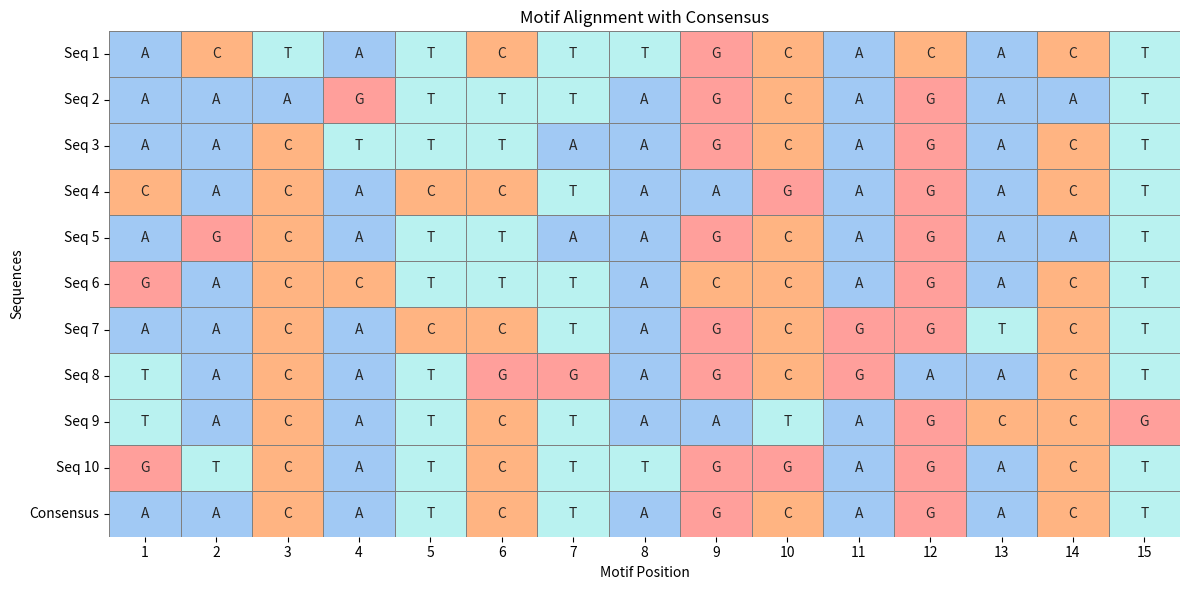
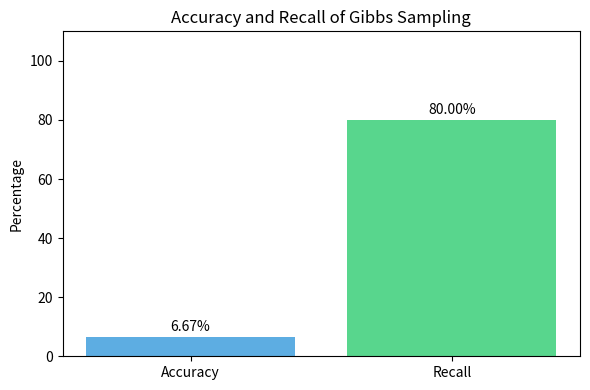
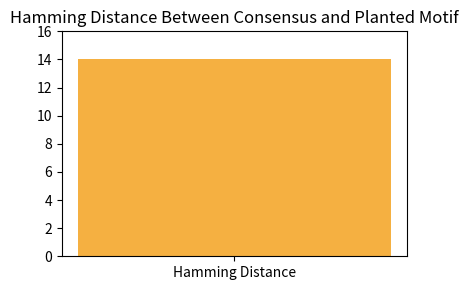
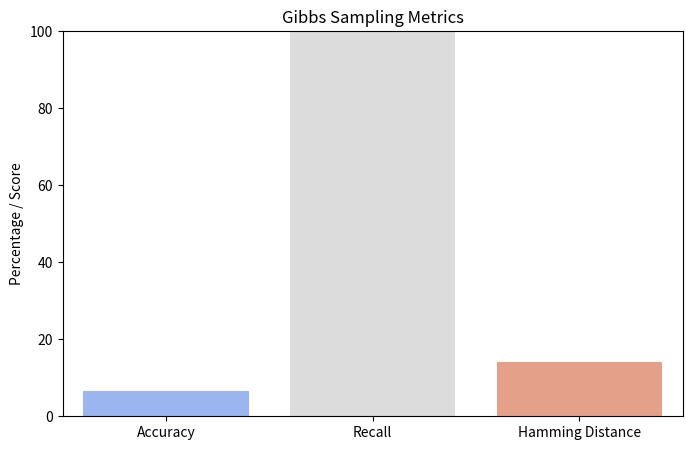
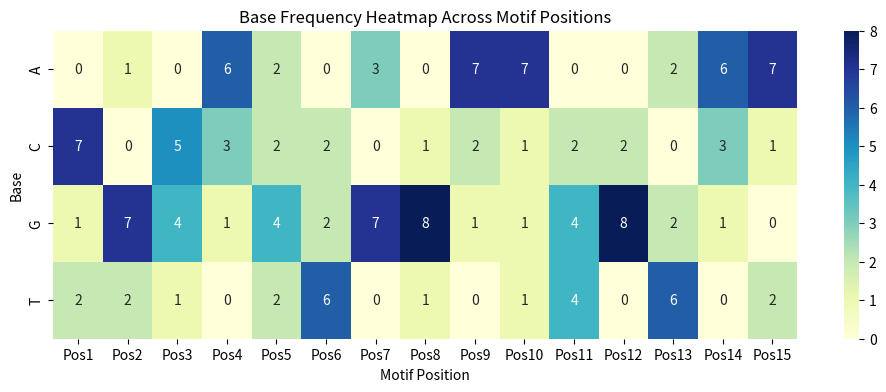
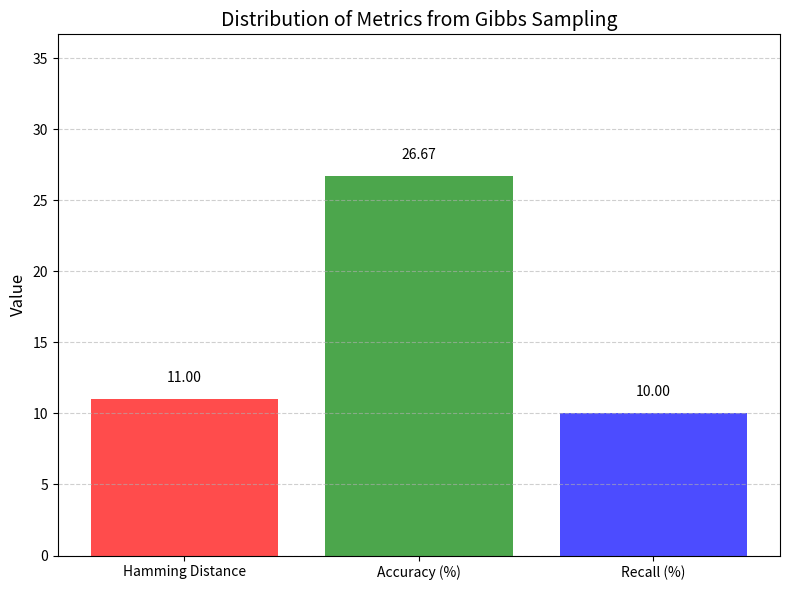
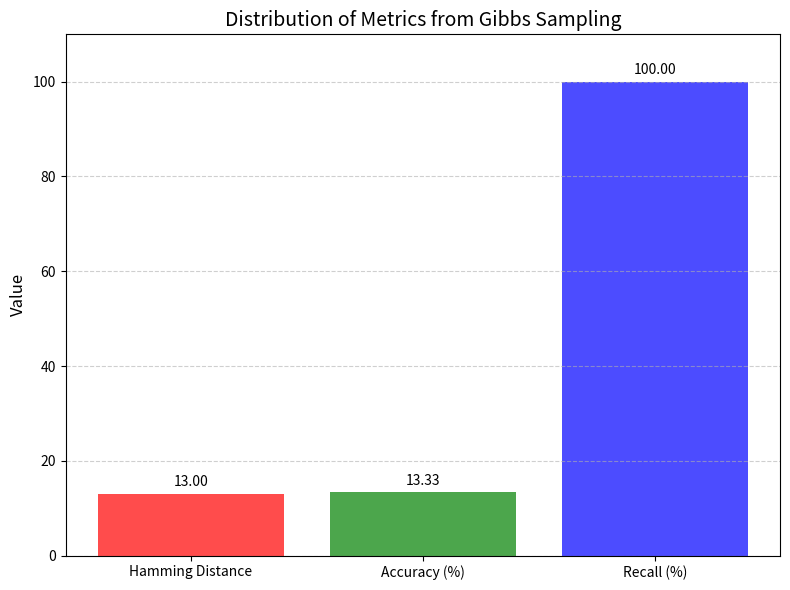
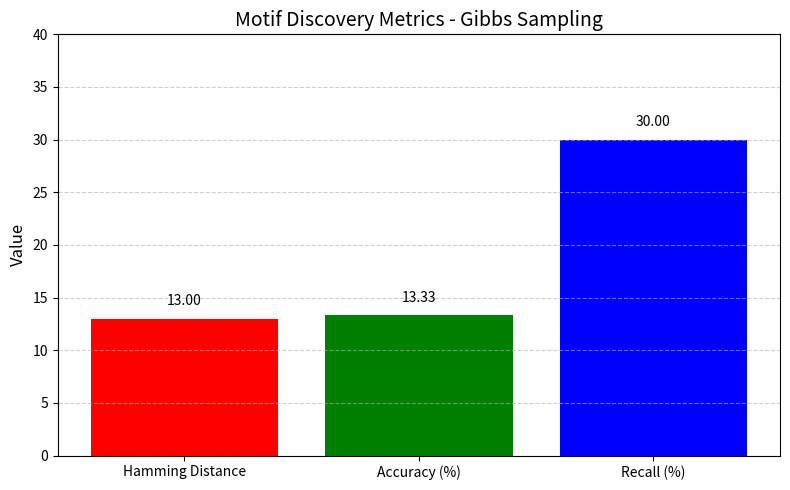

Reproduce these figures in Python, in order.
# -*- coding: utf-8 -*-
"""Gibbs Sampling.ipynb

Automatically generated by Colab.

Original file is located at
    https://colab.research.google.com/<link-removed>
"""

import random
import numpy as np

# Function to generate random DNA strings
def generate_random_dna(t, N, k, d):
    bases = ['A', 'C', 'G', 'T']
    consensus = ''.join(random.choice(bases) for _ in range(k))
    sequences = []

    for _ in range(t):
        start = random.randint(0, N - k)
        mutated = list(consensus)

        # Introduce up to 'd' mutations
        mutate_indices = random.sample(range(k), d)
        for idx in mutate_indices:
            original = mutated[idx]
            options = [b for b in bases if b != original]
            mutated[idx] = random.choice(options)

        dna = ''.join(random.choice(bases) for _ in range(N))
        mutated_seq = ''.join(mutated)
        dna = dna[:start] + mutated_seq + dna[start + k:]
        sequences.append(dna)

    return sequences, consensus

# Function to calculate profile with pseudocounts
def create_profile_with_pseudocounts(motifs):
    k = len(motifs[0])
    profile = {'A':[1]*k, 'C':[1]*k, 'G':[1]*k, 'T':[1]*k}

    for motif in motifs:
        for i, char in enumerate(motif):
            profile[char][i] += 1

    total = [sum([profile[nuc][i] for nuc in "ACGT"]) for i in range(k)]
    for nuc in "ACGT":
        profile[nuc] = [val/total[i] for i, val in enumerate(profile[nuc])]

    return profile

# Function to calculate probability of a k-mer based on profile
def kmer_probability(kmer, profile):
    prob = 1.0
    for i, char in enumerate(kmer):
        prob *= profile[char][i]
    return prob

# Function to choose a k-mer based on weighted probabilities
def weighted_choice_kmer(dna, k, profile):
    kmers = [dna[i:i+k] for i in range(len(dna) - k + 1)]
    probs = [kmer_probability(kmer, profile) for kmer in kmers]
    total = sum(probs)
    probs = [p/total for p in probs]
    return random.choices(kmers, weights=probs)[0]

# Function to calculate score of motifs
def score_motifs(motifs):
    k = len(motifs[0])
    score = 0
    for i in range(k):
        col = [motif[i] for motif in motifs]
        max_count = max(col.count(base) for base in "ACGT")
        score += (len(motifs) - max_count)
    return score

# Main Gibbs Sampling function
def gibbs_sampler(dna_list, k, N, iterations=1000):
    t = len(dna_list)
    start_indices = [random.randint(0, N-k) for _ in range(t)]
    motifs = [dna_list[i][start_indices[i]:start_indices[i]+k] for i in range(t)]
    best_motifs = motifs[:]
    best_score = score_motifs(motifs)

    for _ in range(iterations):
        i = random.randint(0, t-1)
        reduced_motifs = motifs[:i] + motifs[i+1:]
        profile = create_profile_with_pseudocounts(reduced_motifs)
        new_motif = weighted_choice_kmer(dna_list[i], k, profile)
        motifs[i] = new_motif
        current_score = score_motifs(motifs)

        if current_score < best_score:
            best_score = current_score
            best_motifs = motifs[:]

    return best_motifs, best_score

# Parameters
t = 10
N = 100
k = 15
d = 4

# Generate synthetic data
dna_list, planted_motif = generate_random_dna(t, N, k, d)
print("Planted Motif (Consensus):", planted_motif)

# Run Gibbs Sampling
final_motifs, final_score = gibbs_sampler(dna_list, k, N)
print("Motifs Found by Gibbs Sampling:")
for motif in final_motifs:
    print(motif)
print("Final Score:", final_score)

from collections import Counter

# Function to compute Hamming distance between two strings
def hamming_distance(s1, s2):
    return sum(c1 != c2 for c1, c2 in zip(s1, s2))

# Generate consensus from final motifs
def generate_consensus(motifs):
    k = len(motifs[0])
    consensus = ''
    for i in range(k):
        col = [motif[i] for motif in motifs]
        most_common = Counter(col).most_common(1)[0][0]
        consensus += most_common
    return consensus

# Function to calculate accuracy (percentage of matching characters in consensus)
def calculate_accuracy(consensus_found, planted_motif):
    matches = sum(1 for a, b in zip(consensus_found, planted_motif) if a == b)
    return (matches / len(planted_motif)) * 100

# Function to calculate recall
def calculate_recall(consensus_found, dna_list, d):
    count = 0
    for dna in dna_list:
        found = False
        for i in range(len(dna) - len(consensus_found) + 1):
            kmer = dna[i:i+len(consensus_found)]
            if hamming_distance(kmer, consensus_found) <= d:
                found = True
                break
        if found:
            count += 1
    return (count / len(dna_list)) * 100

# Apply the above functions
consensus_found = generate_consensus(final_motifs)
hamming = hamming_distance(consensus_found, planted_motif)
accuracy = calculate_accuracy(consensus_found, planted_motif)
recall = calculate_recall(consensus_found, dna_list, d)

# Output the results
print("\nConsensus Found:", consensus_found)
print("Planted Motif:   ", planted_motif)
print("Hamming Distance:", hamming)
print(f"Accuracy: {accuracy:.2f}%")
print(f"Recall:   {recall:.2f}%")

import matplotlib.pyplot as plt
import seaborn as sns

# 1. Plotting alignment of motifs with consensus
def plot_motif_alignment(motifs, consensus):
    fig, ax = plt.subplots(figsize=(12, 6))
    data = [list(m) for m in motifs]
    data.append(list(consensus))  # Add consensus at the bottom
    sns.heatmap(
        [[ord(c) for c in row] for row in data],
        cbar=False,
        annot=data,
        fmt="s",
        linewidths=0.5,
        linecolor='gray',
        cmap=sns.color_palette("pastel", as_cmap=True),
        xticklabels=list(range(1, len(consensus) + 1)),
        yticklabels=[f"Seq {i+1}" for i in range(len(motifs))] + ["Consensus"],
    )
    plt.title("Motif Alignment with Consensus")
    plt.xlabel("Motif Position")
    plt.ylabel("Sequences")
    plt.tight_layout()
    plt.show()

# 2. Plotting Accuracy and Recall as bar chart
def plot_metrics(accuracy, recall):
    metrics = ['Accuracy', 'Recall']
    values = [accuracy, recall]
    colors = ['#5DADE2', '#58D68D']

    plt.figure(figsize=(6, 4))
    bars = plt.bar(metrics, values, color=colors)
    for bar in bars:
        yval = bar.get_height()
        plt.text(bar.get_x() + bar.get_width()/2, yval + 1, f'{yval:.2f}%', ha='center', va='bottom')
    plt.ylim(0, 110)
    plt.title("Accuracy and Recall of Gibbs Sampling")
    plt.ylabel("Percentage")
    plt.tight_layout()
    plt.show()

# 3. Hamming Distance Plot (single-value bar)
def plot_hamming(hamming):
    plt.figure(figsize=(4, 3))
    plt.bar(['Hamming Distance'], [hamming], color='#F5B041')
    plt.ylim(0, k + 1)
    plt.title("Hamming Distance Between Consensus and Planted Motif")
    plt.tight_layout()
    plt.show()

# Call visualization functions
plot_motif_alignment(final_motifs, consensus_found)
plot_metrics(accuracy, recall)
plot_hamming(hamming)

import random
import numpy as np

# Function to generate random DNA strings
def generate_random_dna(t, N, k, d):
    bases = ['A', 'C', 'G', 'T']
    consensus = ''.join(random.choice(bases) for _ in range(k))
    sequences = []

    for _ in range(t):
        start = random.randint(0, N - k)
        mutated = list(consensus)

        # Introduce up to 'd' mutations
        mutate_indices = random.sample(range(k), d)
        for idx in mutate_indices:
            original = mutated[idx]
            options = [b for b in bases if b != original]
            mutated[idx] = random.choice(options)

        dna = ''.join(random.choice(bases) for _ in range(N))
        mutated_seq = ''.join(mutated)
        dna = dna[:start] + mutated_seq + dna[start + k:]
        sequences.append(dna)

    return sequences, consensus

# Function to calculate profile with pseudocounts
def create_profile_with_pseudocounts(motifs):
    k = len(motifs[0])
    profile = {'A':[1]*k, 'C':[1]*k, 'G':[1]*k, 'T':[1]*k}

    for motif in motifs:
        for i, char in enumerate(motif):
            profile[char][i] += 1

    total = [sum([profile[nuc][i] for nuc in "ACGT"]) for i in range(k)]
    for nuc in "ACGT":
        profile[nuc] = [val/total[i] for i, val in enumerate(profile[nuc])]

    return profile

# Function to calculate probability of a k-mer based on profile
def kmer_probability(kmer, profile):
    prob = 1.0
    for i, char in enumerate(kmer):
        prob *= profile[char][i]
    return prob

# Function to choose a k-mer based on weighted probabilities
def weighted_choice_kmer(dna, k, profile):
    kmers = [dna[i:i+k] for i in range(len(dna) - k + 1)]
    probs = [kmer_probability(kmer, profile) for kmer in kmers]
    total = sum(probs)
    probs = [p/total for p in probs]
    return random.choices(kmers, weights=probs)[0]

# Function to calculate score of motifs
def score_motifs(motifs):
    k = len(motifs[0])
    score = 0
    for i in range(k):
        col = [motif[i] for motif in motifs]
        max_count = max(col.count(base) for base in "ACGT")
        score += (len(motifs) - max_count)
    return score

# Main Gibbs Sampling function
def gibbs_sampler(dna_list, k, N, iterations=1000):
    t = len(dna_list)
    start_indices = [random.randint(0, N-k) for _ in range(t)]
    motifs = [dna_list[i][start_indices[i]:start_indices[i]+k] for i in range(t)]
    best_motifs = motifs[:]
    best_score = score_motifs(motifs)

    for _ in range(iterations):
        i = random.randint(0, t-1)
        reduced_motifs = motifs[:i] + motifs[i+1:]
        profile = create_profile_with_pseudocounts(reduced_motifs)
        new_motif = weighted_choice_kmer(dna_list[i], k, profile)
        motifs[i] = new_motif
        current_score = score_motifs(motifs)

        if current_score < best_score:
            best_score = current_score
            best_motifs = motifs[:]

    return best_motifs, best_score

# Parameters
t = 10
N = 100
k = 15
d = 8

# Generate synthetic data
dna_list, planted_motif = generate_random_dna(t, N, k, d)
print("Planted Motif (Consensus):", planted_motif)

# Run Gibbs Sampling
final_motifs, final_score = gibbs_sampler(dna_list, k, N)
print("Motifs Found by Gibbs Sampling:")
for motif in final_motifs:
    print(motif)
print("Final Score:", final_score)
from collections import Counter

# Function to compute Hamming distance between two strings
def hamming_distance(s1, s2):
    return sum(c1 != c2 for c1, c2 in zip(s1, s2))

# Generate consensus from final motifs
def generate_consensus(motifs):
    k = len(motifs[0])
    consensus = ''
    for i in range(k):
        col = [motif[i] for motif in motifs]
        most_common = Counter(col).most_common(1)[0][0]
        consensus += most_common
    return consensus

# Function to calculate accuracy (percentage of matching characters in consensus)
def calculate_accuracy(consensus_found, planted_motif):
    matches = sum(1 for a, b in zip(consensus_found, planted_motif) if a == b)
    return (matches / len(planted_motif)) * 100

# Function to calculate recall
def calculate_recall(consensus_found, dna_list, d):
    count = 0
    for dna in dna_list:
        found = False
        for i in range(len(dna) - len(consensus_found) + 1):
            kmer = dna[i:i+len(consensus_found)]
            if hamming_distance(kmer, consensus_found) <= d:
                found = True
                break
        if found:
            count += 1
    return (count / len(dna_list)) * 100

# Apply the above functions
consensus_found = generate_consensus(final_motifs)
hamming = hamming_distance(consensus_found, planted_motif)
accuracy = calculate_accuracy(consensus_found, planted_motif)
recall = calculate_recall(consensus_found, dna_list, d)

# Output the results
print("\nConsensus Found:", consensus_found)
print("Planted Motif:   ", planted_motif)
print("Hamming Distance:", hamming)
print(f"Accuracy: {accuracy:.2f}%")
print(f"Recall:   {recall:.2f}%")

import matplotlib.pyplot as plt
import seaborn as sns
import pandas as pd

# === Bar Plot for Accuracy, Recall, Hamming Distance ===
plt.figure(figsize=(8, 5))
metrics = ['Accuracy', 'Recall', 'Hamming Distance']
values = [accuracy, recall, hamming]

sns.barplot(x=metrics, y=values, palette='coolwarm')
plt.ylim(0, 100)
plt.title('Gibbs Sampling Metrics')
plt.ylabel('Percentage / Score')
plt.show()

# === Heatmap for Base Frequencies at Each Position ===
def motif_frequency_matrix(motifs):
    k = len(motifs[0])
    matrix = {'A':[0]*k, 'C':[0]*k, 'G':[0]*k, 'T':[0]*k}
    for motif in motifs:
        for i, base in enumerate(motif):
            matrix[base][i] += 1
    return matrix

# Convert frequency matrix to DataFrame
freq_matrix = motif_frequency_matrix(final_motifs)
df = pd.DataFrame(freq_matrix)
df = df.T  # Transpose to have bases as rows
df.columns = [f'Pos{i+1}' for i in range(k)]

plt.figure(figsize=(12, 4))
sns.heatmap(df, annot=True, cmap='YlGnBu', cbar=True, fmt="d")
plt.title("Base Frequency Heatmap Across Motif Positions")
plt.ylabel("Base")
plt.xlabel("Motif Position")
plt.show()

import random
import numpy as np

# Function to generate random DNA strings
def generate_random_dna(t, N, k, d):
    bases = ['A', 'C', 'G', 'T']
    consensus = ''.join(random.choice(bases) for _ in range(k))
    sequences = []

    for _ in range(t):
        start = random.randint(0, N - k)
        mutated = list(consensus)

        # Introduce up to 'd' mutations
        mutate_indices = random.sample(range(k), d)
        for idx in mutate_indices:
            original = mutated[idx]
            options = [b for b in bases if b != original]
            mutated[idx] = random.choice(options)

        dna = ''.join(random.choice(bases) for _ in range(N))
        mutated_seq = ''.join(mutated)
        dna = dna[:start] + mutated_seq + dna[start + k:]
        sequences.append(dna)

    return sequences, consensus

# Function to calculate profile with pseudocounts
def create_profile_with_pseudocounts(motifs):
    k = len(motifs[0])
    profile = {'A':[1]*k, 'C':[1]*k, 'G':[1]*k, 'T':[1]*k}

    for motif in motifs:
        for i, char in enumerate(motif):
            profile[char][i] += 1

    total = [sum([profile[nuc][i] for nuc in "ACGT"]) for i in range(k)]
    for nuc in "ACGT":
        profile[nuc] = [val/total[i] for i, val in enumerate(profile[nuc])]

    return profile

# Function to calculate probability of a k-mer based on profile
def kmer_probability(kmer, profile):
    prob = 1.0
    for i, char in enumerate(kmer):
        prob *= profile[char][i]
    return prob

# Function to choose a k-mer based on weighted probabilities
def weighted_choice_kmer(dna, k, profile):
    kmers = [dna[i:i+k] for i in range(len(dna) - k + 1)]
    probs = [kmer_probability(kmer, profile) for kmer in kmers]
    total = sum(probs)
    probs = [p/total for p in probs]
    return random.choices(kmers, weights=probs)[0]

# Function to calculate score of motifs
def score_motifs(motifs):
    k = len(motifs[0])
    score = 0
    for i in range(k):
        col = [motif[i] for motif in motifs]
        max_count = max(col.count(base) for base in "ACGT")
        score += (len(motifs) - max_count)
    return score

# Main Gibbs Sampling function
def gibbs_sampler(dna_list, k, N, iterations=1000):
    t = len(dna_list)
    start_indices = [random.randint(0, N-k) for _ in range(t)]
    motifs = [dna_list[i][start_indices[i]:start_indices[i]+k] for i in range(t)]
    best_motifs = motifs[:]
    best_score = score_motifs(motifs)

    for _ in range(iterations):
        i = random.randint(0, t-1)
        reduced_motifs = motifs[:i] + motifs[i+1:]
        profile = create_profile_with_pseudocounts(reduced_motifs)
        new_motif = weighted_choice_kmer(dna_list[i], k, profile)
        motifs[i] = new_motif
        current_score = score_motifs(motifs)

        if current_score < best_score:
            best_score = current_score
            best_motifs = motifs[:]

    return best_motifs, best_score

# Parameters
t = 10
N = 100
k = 15
d = 1
# Generate synthetic data
dna_list, planted_motif = generate_random_dna(t, N, k, d)
print("Planted Motif (Consensus):", planted_motif)

# Run Gibbs Sampling
final_motifs, final_score = gibbs_sampler(dna_list, k, N)
print("Motifs Found by Gibbs Sampling:")
for motif in final_motifs:
    print(motif)
print("Final Score:", final_score)
from collections import Counter

# Function to compute Hamming distance
def hamming_distance(s1, s2):
    return sum(c1 != c2 for c1, c2 in zip(s1, s2))

# Generate consensus from final motifs
def generate_consensus(motifs):
    k = len(motifs[0])
    consensus = ''
    for i in range(k):
        col = [motif[i] for motif in motifs]
        most_common = Counter(col).most_common(1)[0][0]
        consensus += most_common
    return consensus

# Calculate accuracy: matching characters between consensus and planted motif
def calculate_accuracy(consensus_found, planted_motif):
    matches = sum(1 for a, b in zip(consensus_found, planted_motif) if a == b)
    return (matches / len(planted_motif)) * 100

# Calculate recall: how many sequences contain a (k,d)-mer matching consensus
def calculate_recall(consensus_found, dna_list, d):
    count = 0
    for dna in dna_list:
        found = False
        for i in range(len(dna) - len(consensus_found) + 1):
            kmer = dna[i:i+len(consensus_found)]
            if hamming_distance(kmer, consensus_found) <= d:
                found = True
                break
        if found:
            count += 1
    return (count / len(dna_list)) * 100

# Compute metrics
consensus_found = generate_consensus(final_motifs)
hamming = hamming_distance(consensus_found, planted_motif)
accuracy = calculate_accuracy(consensus_found, planted_motif)
recall = calculate_recall(consensus_found, dna_list, d)

# Output
print("\nConsensus Found: ", consensus_found)
print("Planted Motif:   ", planted_motif)
print("Hamming Distance:", hamming)
print(f"Accuracy: {accuracy:.2f}%")
print(f"Recall:   {recall:.2f}%")
import matplotlib.pyplot as plt

# Data for plotting
metrics = ['Hamming Distance', 'Accuracy (%)', 'Recall (%)']
values = [hamming, accuracy, recall]

# Plot histogram
plt.figure(figsize=(8, 6))

# Plot each metric as bars
plt.bar(metrics, values, color=['red', 'green', 'blue'], alpha=0.7)

# Add value annotations on top of bars
for i, v in enumerate(values):
    plt.text(i, v + 1, f'{v:.2f}', ha='center', va='bottom', fontsize=10)

# Styling
plt.title('Distribution of Metrics from Gibbs Sampling', fontsize=14)
plt.ylabel('Value', fontsize=12)
plt.ylim(0, max(values) + 10)  # Adjust y-axis to ensure text is visible
plt.grid(axis='y', linestyle='--', alpha=0.6)

# Show the plot
plt.tight_layout()
plt.show()

import random
import numpy as np

# Function to generate random DNA strings
def generate_random_dna(t, N, k, d):
    bases = ['A', 'C', 'G', 'T']
    consensus = ''.join(random.choice(bases) for _ in range(k))
    sequences = []

    for _ in range(t):
        start = random.randint(0, N - k)
        mutated = list(consensus)

        # Introduce up to 'd' mutations
        mutate_indices = random.sample(range(k), d)
        for idx in mutate_indices:
            original = mutated[idx]
            options = [b for b in bases if b != original]
            mutated[idx] = random.choice(options)

        dna = ''.join(random.choice(bases) for _ in range(N))
        mutated_seq = ''.join(mutated)
        dna = dna[:start] + mutated_seq + dna[start + k:]
        sequences.append(dna)

    return sequences, consensus

# Function to calculate profile with pseudocounts
def create_profile_with_pseudocounts(motifs):
    k = len(motifs[0])
    profile = {'A':[1]*k, 'C':[1]*k, 'G':[1]*k, 'T':[1]*k}

    for motif in motifs:
        for i, char in enumerate(motif):
            profile[char][i] += 1

    total = [sum([profile[nuc][i] for nuc in "ACGT"]) for i in range(k)]
    for nuc in "ACGT":
        profile[nuc] = [val/total[i] for i, val in enumerate(profile[nuc])]

    return profile

# Function to calculate probability of a k-mer based on profile
def kmer_probability(kmer, profile):
    prob = 1.0
    for i, char in enumerate(kmer):
        prob *= profile[char][i]
    return prob

# Function to choose a k-mer based on weighted probabilities
def weighted_choice_kmer(dna, k, profile):
    kmers = [dna[i:i+k] for i in range(len(dna) - k + 1)]
    probs = [kmer_probability(kmer, profile) for kmer in kmers]
    total = sum(probs)
    probs = [p/total for p in probs]
    return random.choices(kmers, weights=probs)[0]

# Function to calculate score of motifs
def score_motifs(motifs):
    k = len(motifs[0])
    score = 0
    for i in range(k):
        col = [motif[i] for motif in motifs]
        max_count = max(col.count(base) for base in "ACGT")
        score += (len(motifs) - max_count)
    return score

# Main Gibbs Sampling function
def gibbs_sampler(dna_list, k, N, iterations=1000):
    t = len(dna_list)
    start_indices = [random.randint(0, N-k) for _ in range(t)]
    motifs = [dna_list[i][start_indices[i]:start_indices[i]+k] for i in range(t)]
    best_motifs = motifs[:]
    best_score = score_motifs(motifs)

    for _ in range(iterations):
        i = random.randint(0, t-1)
        reduced_motifs = motifs[:i] + motifs[i+1:]
        profile = create_profile_with_pseudocounts(reduced_motifs)
        new_motif = weighted_choice_kmer(dna_list[i], k, profile)
        motifs[i] = new_motif
        current_score = score_motifs(motifs)

        if current_score < best_score:
            best_score = current_score
            best_motifs = motifs[:]

    return best_motifs, best_score

# Parameters
t = 10
N = 100
k = 15
d = 7

# Generate synthetic data
dna_list, planted_motif = generate_random_dna(t, N, k, d)
print("Planted Motif (Consensus):", planted_motif)

# Run Gibbs Sampling
final_motifs, final_score = gibbs_sampler(dna_list, k, N)
print("Motifs Found by Gibbs Sampling:")
for motif in final_motifs:
    print(motif)
print("Final Score:", final_score)
from collections import Counter

# Function to compute Hamming distance
def hamming_distance(s1, s2):
    return sum(c1 != c2 for c1, c2 in zip(s1, s2))

# Generate consensus from final motifs
def generate_consensus(motifs):
    k = len(motifs[0])
    consensus = ''
    for i in range(k):
        col = [motif[i] for motif in motifs]
        most_common = Counter(col).most_common(1)[0][0]
        consensus += most_common
    return consensus

# Calculate accuracy: % of matching bases between consensus and planted motif
def calculate_accuracy(consensus_found, planted_motif):
    matches = sum(1 for a, b in zip(consensus_found, planted_motif) if a == b)
    return (matches / len(planted_motif)) * 100

# Calculate recall: % of DNA strings containing a (k,d)-mer matching consensus
def calculate_recall(consensus_found, dna_list, d):
    count = 0
    k = len(consensus_found)
    for dna in dna_list:
        found = False
        for i in range(len(dna) - k + 1):
            kmer = dna[i:i+k]
            if hamming_distance(kmer, consensus_found) <= d:
                found = True
                break
        if found:
            count += 1
    return (count / len(dna_list)) * 100

# Run metrics
consensus_found = generate_consensus(final_motifs)
hamming = hamming_distance(consensus_found, planted_motif)
accuracy = calculate_accuracy(consensus_found, planted_motif)
recall = calculate_recall(consensus_found, dna_list, d)

# Output
print("\nConsensus Found: ", consensus_found)
print("Planted Motif:   ", planted_motif)
print("Hamming Distance:", hamming)
print(f"Accuracy: {accuracy:.2f}%")
print(f"Recall:   {recall:.2f}%")
import matplotlib.pyplot as plt

# Data for plotting
metrics = ['Hamming Distance', 'Accuracy (%)', 'Recall (%)']
values = [hamming, accuracy, recall]

# Plot histogram
plt.figure(figsize=(8, 6))

# Plot each metric
plt.bar(metrics, values, color=['red', 'green', 'blue'], alpha=0.7)

# Annotate bars with the value on top
for i, v in enumerate(values):
    plt.text(i, v + 1, f'{v:.2f}', ha='center', va='bottom', fontsize=10)

# Styling
plt.title('Distribution of Metrics from Gibbs Sampling', fontsize=14)
plt.ylabel('Value', fontsize=12)
plt.ylim(0, max(values) + 10)
plt.grid(axis='y', linestyle='--', alpha=0.6)

# Show plot
plt.tight_layout()
plt.show()

import random
import numpy as np

# Function to generate random DNA strings
def generate_random_dna(t, N, k, d):
    bases = ['A', 'C', 'G', 'T']
    consensus = ''.join(random.choice(bases) for _ in range(k))
    sequences = []

    for _ in range(t):
        start = random.randint(0, N - k)
        mutated = list(consensus)

        # Introduce up to 'd' mutations
        mutate_indices = random.sample(range(k), d)
        for idx in mutate_indices:
            original = mutated[idx]
            options = [b for b in bases if b != original]
            mutated[idx] = random.choice(options)

        dna = ''.join(random.choice(bases) for _ in range(N))
        mutated_seq = ''.join(mutated)
        dna = dna[:start] + mutated_seq + dna[start + k:]
        sequences.append(dna)

    return sequences, consensus

# Function to calculate profile with pseudocounts
def create_profile_with_pseudocounts(motifs):
    k = len(motifs[0])
    profile = {'A':[1]*k, 'C':[1]*k, 'G':[1]*k, 'T':[1]*k}

    for motif in motifs:
        for i, char in enumerate(motif):
            profile[char][i] += 1

    total = [sum([profile[nuc][i] for nuc in "ACGT"]) for i in range(k)]
    for nuc in "ACGT":
        profile[nuc] = [val/total[i] for i, val in enumerate(profile[nuc])]

    return profile

# Function to calculate probability of a k-mer based on profile
def kmer_probability(kmer, profile):
    prob = 1.0
    for i, char in enumerate(kmer):
        prob *= profile[char][i]
    return prob

# Function to choose a k-mer based on weighted probabilities
def weighted_choice_kmer(dna, k, profile):
    kmers = [dna[i:i+k] for i in range(len(dna) - k + 1)]
    probs = [kmer_probability(kmer, profile) for kmer in kmers]
    total = sum(probs)
    probs = [p/total for p in probs]
    return random.choices(kmers, weights=probs)[0]

# Function to calculate score of motifs
def score_motifs(motifs):
    k = len(motifs[0])
    score = 0
    for i in range(k):
        col = [motif[i] for motif in motifs]
        max_count = max(col.count(base) for base in "ACGT")
        score += (len(motifs) - max_count)
    return score

# Main Gibbs Sampling function
def gibbs_sampler(dna_list, k, N, iterations=1000):
    t = len(dna_list)
    start_indices = [random.randint(0, N-k) for _ in range(t)]
    motifs = [dna_list[i][start_indices[i]:start_indices[i]+k] for i in range(t)]
    best_motifs = motifs[:]
    best_score = score_motifs(motifs)

    for _ in range(iterations):
        i = random.randint(0, t-1)
        reduced_motifs = motifs[:i] + motifs[i+1:]
        profile = create_profile_with_pseudocounts(reduced_motifs)
        new_motif = weighted_choice_kmer(dna_list[i], k, profile)
        motifs[i] = new_motif
        current_score = score_motifs(motifs)

        if current_score < best_score:
            best_score = current_score
            best_motifs = motifs[:]

    return best_motifs, best_score

# Parameters
t = 10
N = 100
k = 15
d = 3

# Generate synthetic data
dna_list, planted_motif = generate_random_dna(t, N, k, d)
print("Planted Motif (Consensus):", planted_motif)

# Run Gibbs Sampling
final_motifs, final_score = gibbs_sampler(dna_list, k, N)
print("Motifs Found by Gibbs Sampling:")
for motif in final_motifs:
    print(motif)
print("Final Score:", final_score)
from collections import Counter

# Function to compute Hamming distance
def hamming_distance(s1, s2):
    return sum(c1 != c2 for c1, c2 in zip(s1, s2))

# Generate consensus from final motifs
def generate_consensus(motifs):
    k = len(motifs[0])
    consensus = ''
    for i in range(k):
        col = [motif[i] for motif in motifs]
        most_common = Counter(col).most_common(1)[0][0]
        consensus += most_common
    return consensus

# Accuracy: % of matching characters between consensus and planted motif
def calculate_accuracy(consensus_found, planted_motif):
    matches = sum(1 for a, b in zip(consensus_found, planted_motif) if a == b)
    return (matches / len(planted_motif)) * 100

# Recall: % of sequences that contain a (k,d)-mer matching consensus
def calculate_recall(consensus_found, dna_list, d):
    count = 0
    k = len(consensus_found)
    for dna in dna_list:
        found = False
        for i in range(len(dna) - k + 1):
            kmer = dna[i:i+k]
            if hamming_distance(kmer, consensus_found) <= d:
                found = True
                break
        if found:
            count += 1
    return (count / len(dna_list)) * 100

# Run Metrics
consensus_found = generate_consensus(final_motifs)
hamming = hamming_distance(consensus_found, planted_motif)
accuracy = calculate_accuracy(consensus_found, planted_motif)
recall = calculate_recall(consensus_found, dna_list, d)

# Output
print("\nConsensus Found: ", consensus_found)
print("Planted Motif:   ", planted_motif)
print("Hamming Distance:", hamming)
print(f"Accuracy: {accuracy:.2f}%")
print(f"Recall:   {recall:.2f}%")
import matplotlib.pyplot as plt

# Data for plotting
metrics = ['Hamming Distance', 'Accuracy (%)', 'Recall (%)']
values = [hamming, accuracy, recall]
colors = ['red', 'green', 'blue']

# Create bar chart
plt.figure(figsize=(8, 5))
bars = plt.bar(metrics, values, color=colors)

# Annotate bars with values
for bar in bars:
    yval = bar.get_height()
    plt.text(bar.get_x() + bar.get_width()/2.0, yval + 1, f'{yval:.2f}', ha='center', va='bottom', fontsize=10)

# Styling
plt.ylim(0, max(values) + 10)
plt.title('Motif Discovery Metrics - Gibbs Sampling', fontsize=14)
plt.ylabel('Value', fontsize=12)
plt.grid(axis='y', linestyle='--', alpha=0.6)
plt.tight_layout()

# Show plot
plt.show()